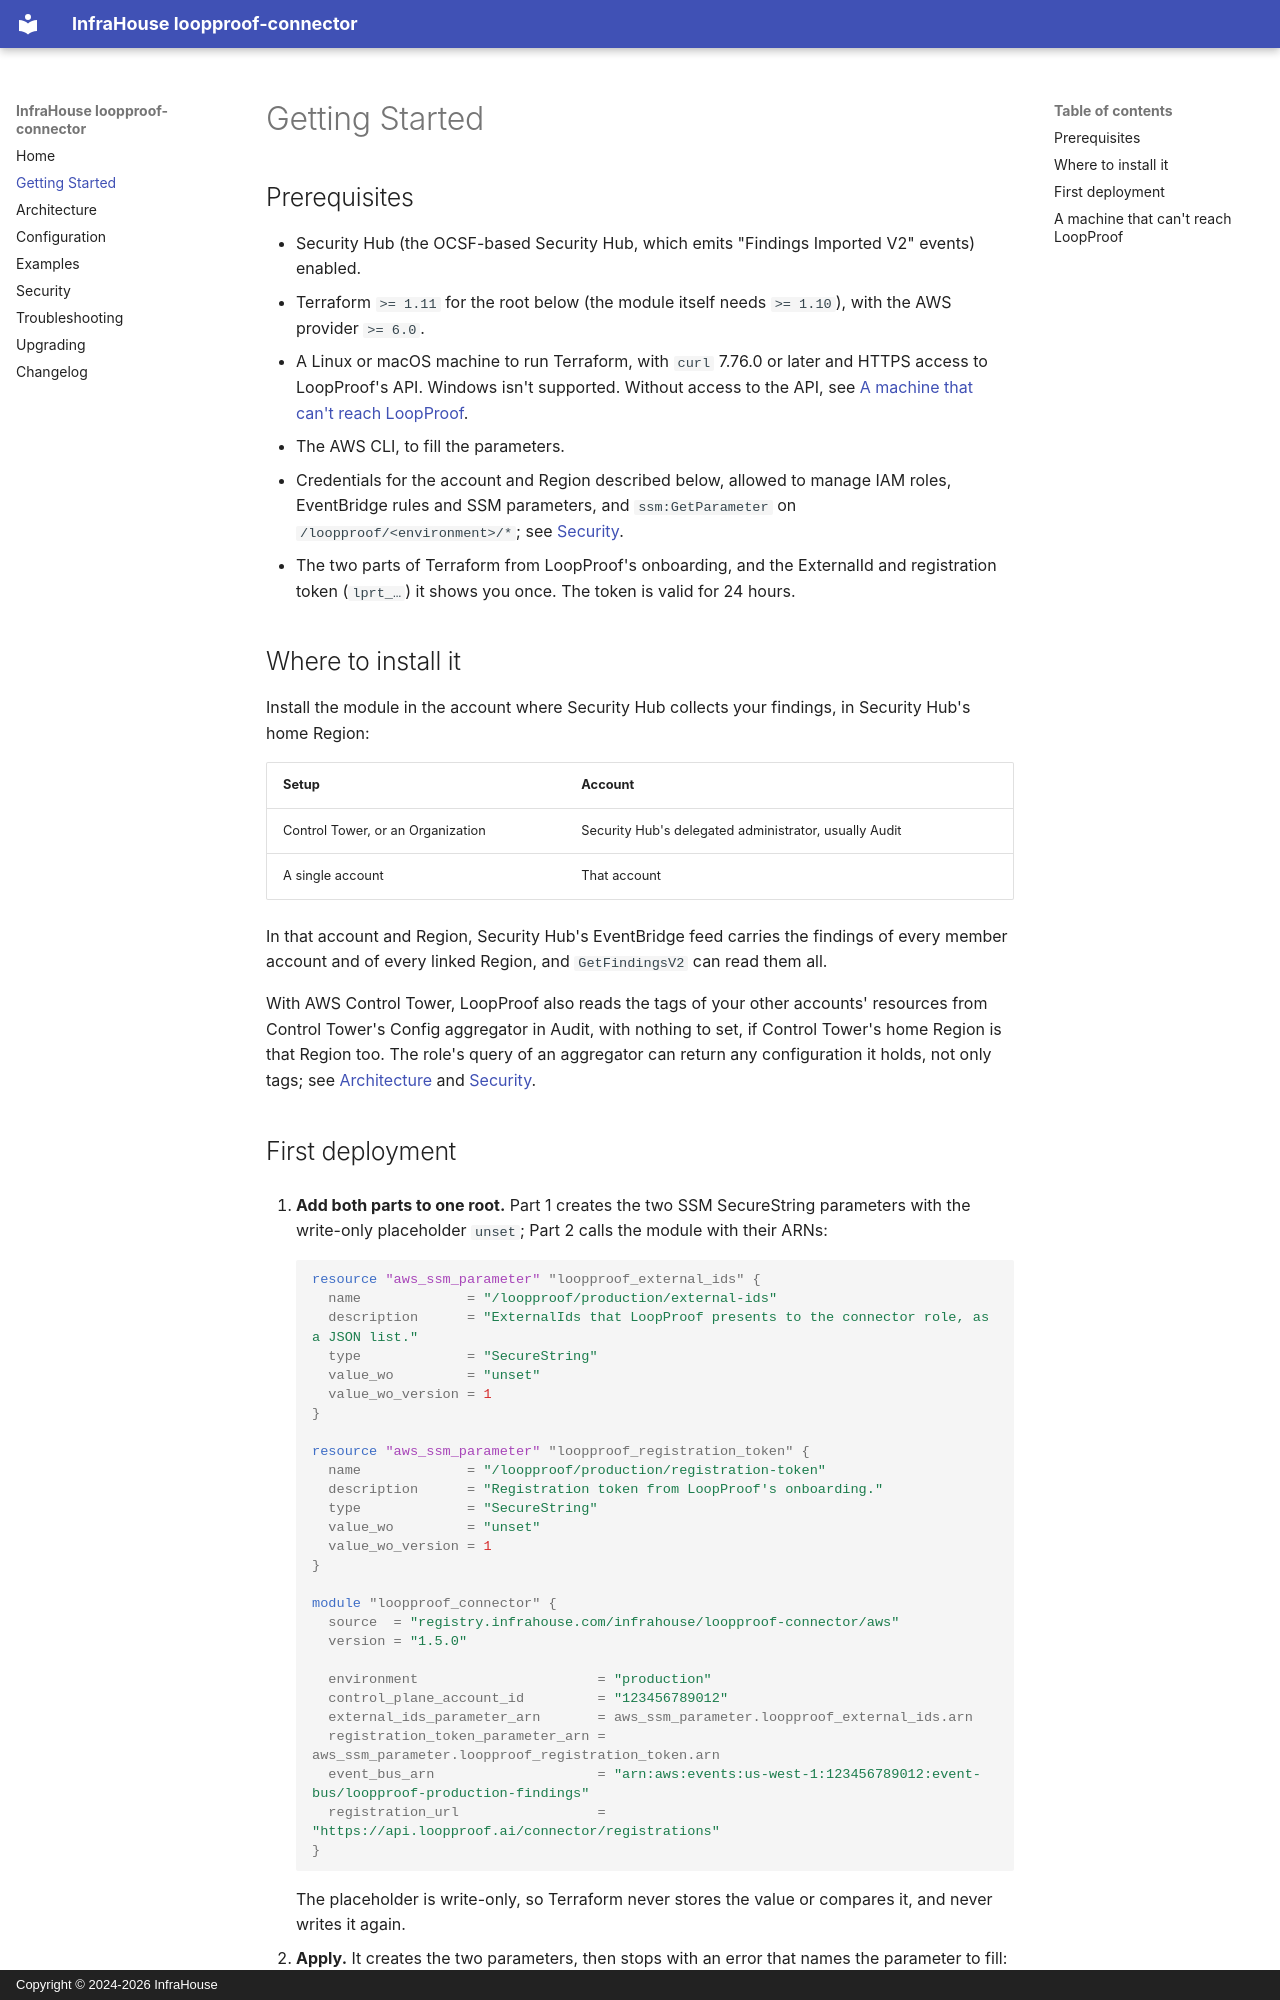

repository: infrahouse/terraform-aws-loopproof-connector · page: getting-started/index.html · generator: mkdocs · copyright: Copyright © 2024-2026 InfraHouse

# Getting Started

## Prerequisites

* Security Hub (the OCSF-based Security Hub, which emits "Findings Imported V2" events) enabled.
* Terraform `>= 1.11` for the root below (the module itself needs `>= 1.10`), with the AWS provider `>= 6.0`.
* A Linux or macOS machine to run Terraform, with `curl` 7.76.0 or later and HTTPS access to LoopProof's API.
  Windows isn't supported. Without access to the API, see
  [A machine that can't reach LoopProof](#a-machine-that-cant-reach-loopproof).
* The AWS CLI, to fill the parameters.
* Credentials for the account and Region described below, allowed to manage IAM roles, EventBridge rules and SSM
  parameters, and `ssm:GetParameter` on `/loopproof/<environment>/*`; see
  [Security](security.md#permissions-for-whoever-applies-it).
* The two parts of Terraform from LoopProof's onboarding, and the ExternalId and registration token (`lprt_…`) it
  shows you once. The token is valid for 24 hours.

## Where to install it

Install the module in the account where Security Hub collects your findings, in Security Hub's home Region:

| Setup | Account |
|-------|---------|
| Control Tower, or an Organization | Security Hub's delegated administrator, usually Audit |
| A single account | That account |

In that account and Region, Security Hub's EventBridge feed carries the findings of every member account and of every
linked Region, and `GetFindingsV2` can read them all.

With AWS Control Tower, LoopProof also reads the tags of your other accounts' resources from Control Tower's Config
aggregator in Audit, with nothing to set, if Control Tower's home Region is that Region too. The role's query of an
aggregator can return any configuration it holds, not only tags; see [Architecture](architecture.md#resource-tags)
and [Security](security.md#permissions).
